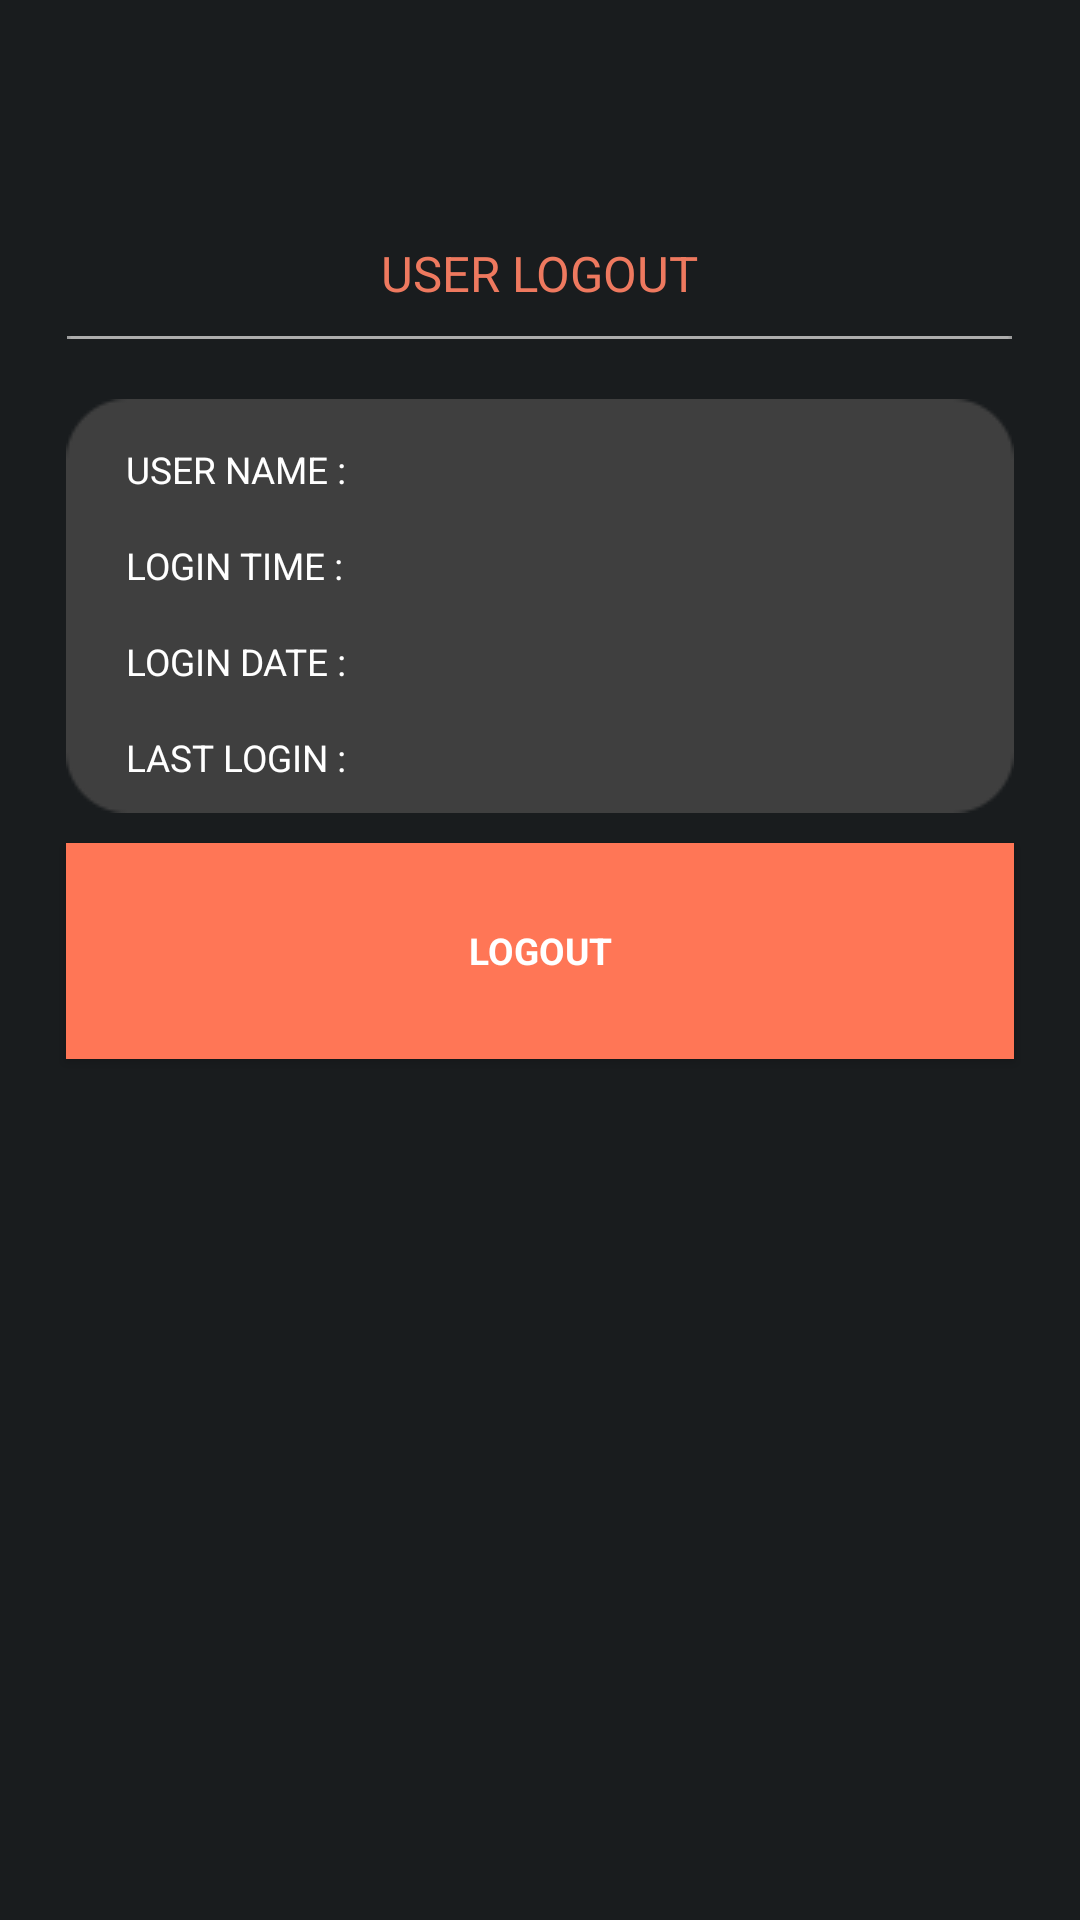

This screen was rendered from an Android layout file. Write that file and the resources it references.
<!-- AndroidManifest.xml: application theme AppTheme -->
<!-- res/layout/fragment_user_logout.xml -->
<?xml version="1.0" encoding="utf-8"?>
<LinearLayout
    xmlns:android="http://schemas.android.com/apk/res/android"
    android:layout_width="match_parent"
    android:layout_height="match_parent"

    android:orientation="vertical">

    


    <LinearLayout
        android:layout_width="match_parent"
        android:layout_height="match_parent"

        android:orientation="horizontal">
        <LinearLayout
            android:layout_width="wrap_content"
            android:layout_height="match_parent"
            android:layout_weight="1"

            android:orientation="vertical">

        </LinearLayout>

        <LinearLayout
            android:layout_width="wrap_content"
            android:layout_height="match_parent"
            android:layout_weight="2"

            android:orientation="vertical">
            <TextView
                android:layout_width="wrap_content"
                android:layout_height="wrap_content"
                android:text="@string/USERLOGOUT"
                android:id="@+id/userlogoutheader"
                style="@style/user_logout_user_textView"
                />
            <ImageView
                android:layout_width="wrap_content"
                android:layout_height="wrap_content"
                android:background="@drawable/login_seprator"
                android:layout_marginTop="10dp"
                android:layout_marginBottom="20dp"
                android:layout_gravity="center_horizontal"
                />
            <LinearLayout
                android:layout_width="wrap_content"
                android:layout_height="wrap_content"
                android:background="@drawable/logout_detail"
                android:layout_gravity="center_horizontal"
                android:orientation="vertical"
                >
                <TextView
                    android:layout_width="wrap_content"
                    android:layout_height="wrap_content"
                    android:text="@string/User_name"
                    style="@style/user_logout_textView"
                    android:id="@+id/user_name_tv"
                    />
                <TextView
                    android:layout_width="wrap_content"
                    android:layout_height="wrap_content"
                    android:text="@string/Login_time"
                    style="@style/user_logout_textView"
                    android:id="@+id/login_time"

                    />
                <TextView
                    android:layout_width="wrap_content"
                    android:layout_height="wrap_content"
                    android:text="@string/Login_date"
                    style="@style/user_logout_textView"
                    android:id="@+id/login_date"
                    />
                <TextView
                    android:layout_width="wrap_content"
                    android:layout_height="wrap_content"
                    android:text="@string/Last_login"
                    android:id="@+id/last_login"
                    style="@style/user_logout_textView"
                    />

            </LinearLayout>

            <Button
                android:layout_width="wrap_content"
                android:layout_height="wrap_content"
                android:id="@+id/logout_common"
                android:text="@string/LOGOUT"
                style="@style/user_logout_button"
                android:background="@drawable/login_button"
                />






        </LinearLayout>

        <LinearLayout
            android:layout_width="wrap_content"
            android:layout_height="match_parent"
            android:layout_weight="1"
            android:orientation="vertical"></LinearLayout>


    </LinearLayout>
</LinearLayout>


    
<!-- resources referenced by this layout -->
<resources>
  <!-- drawable login_button: png bitmap (drawable, 1096 bytes) -->
  <!-- drawable login_seprator: png bitmap (drawable, 945 bytes) -->
  <!-- drawable logout_detail: png bitmap (drawable, 1903 bytes) -->
  <string name="LOGOUT">LOGOUT</string>
  <string name="Last_login">LAST LOGIN :</string>
  <string name="Login_date">LOGIN DATE :</string>
  <string name="Login_time">LOGIN TIME :</string>
  <string name="USERLOGOUT">USER LOGOUT</string>
  <string name="User_name"> USER NAME  :</string>
  <string name="logout">LOGOUT</string>
  <style name="user_logout_button" parent="@style/AppTheme">
          <item name="android:layout_gravity">center_horizontal</item>
          <item name="android:layout_marginTop">10dp</item>
          <item name="android:textSize">6pt</item>
          <item name="android:textColor">@color/white</item>
          <item name="android:textStyle">bold</item>
  
      </style>
  <style name="user_logout_textView" parent="@style/AppTheme">
          <item name="android:layout_marginLeft">20dp</item>
          <item name="android:layout_marginTop">15dp</item>
          <item name="android:textColor">@color/white</item>
          <item name="android:textSize">6pt</item>
  
      </style>
  <style name="user_logout_user_textView" parent="@style/AppTheme">
          <item name="android:layout_gravity">center_horizontal</item>
          <item name="android:layout_marginTop">80dp</item>
          <item name="android:textSize">8pt</item>
          <item name="android:textColor">@color/RedDefault</item>
  
  
  
      </style>
  <style name="AppTheme" parent="android:Theme.DeviceDefault.NoActionBar.Fullscreen" />
  <color name="white">#FFFFFF</color>
  <color name="RedDefault">#ee795f</color>
</resources>
